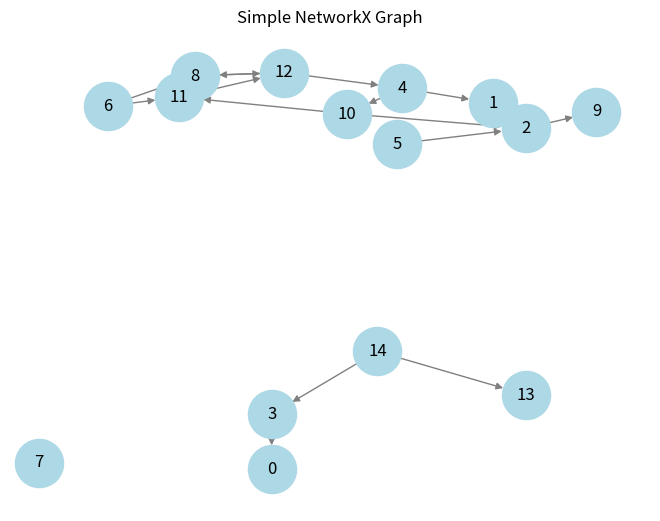

Reproduce this figure in Python.
import numpy as np
import matplotlib.pyplot as plt
import networkx as nx


class Individual():
    
    def __init__(self, fitness=1):
        self.fitness = fitness

# create graph, random, star, simple, line, ....
graph = nx.stochastic_graph(nx.gnp_random_graph(15,0.10, directed=True))
print(graph)

nx.draw(graph, with_labels=True, node_color='lightblue', edge_color='gray', node_size=1200)

# 3. Display the plot
plt.title("Simple NetworkX Graph")
plt.show()
